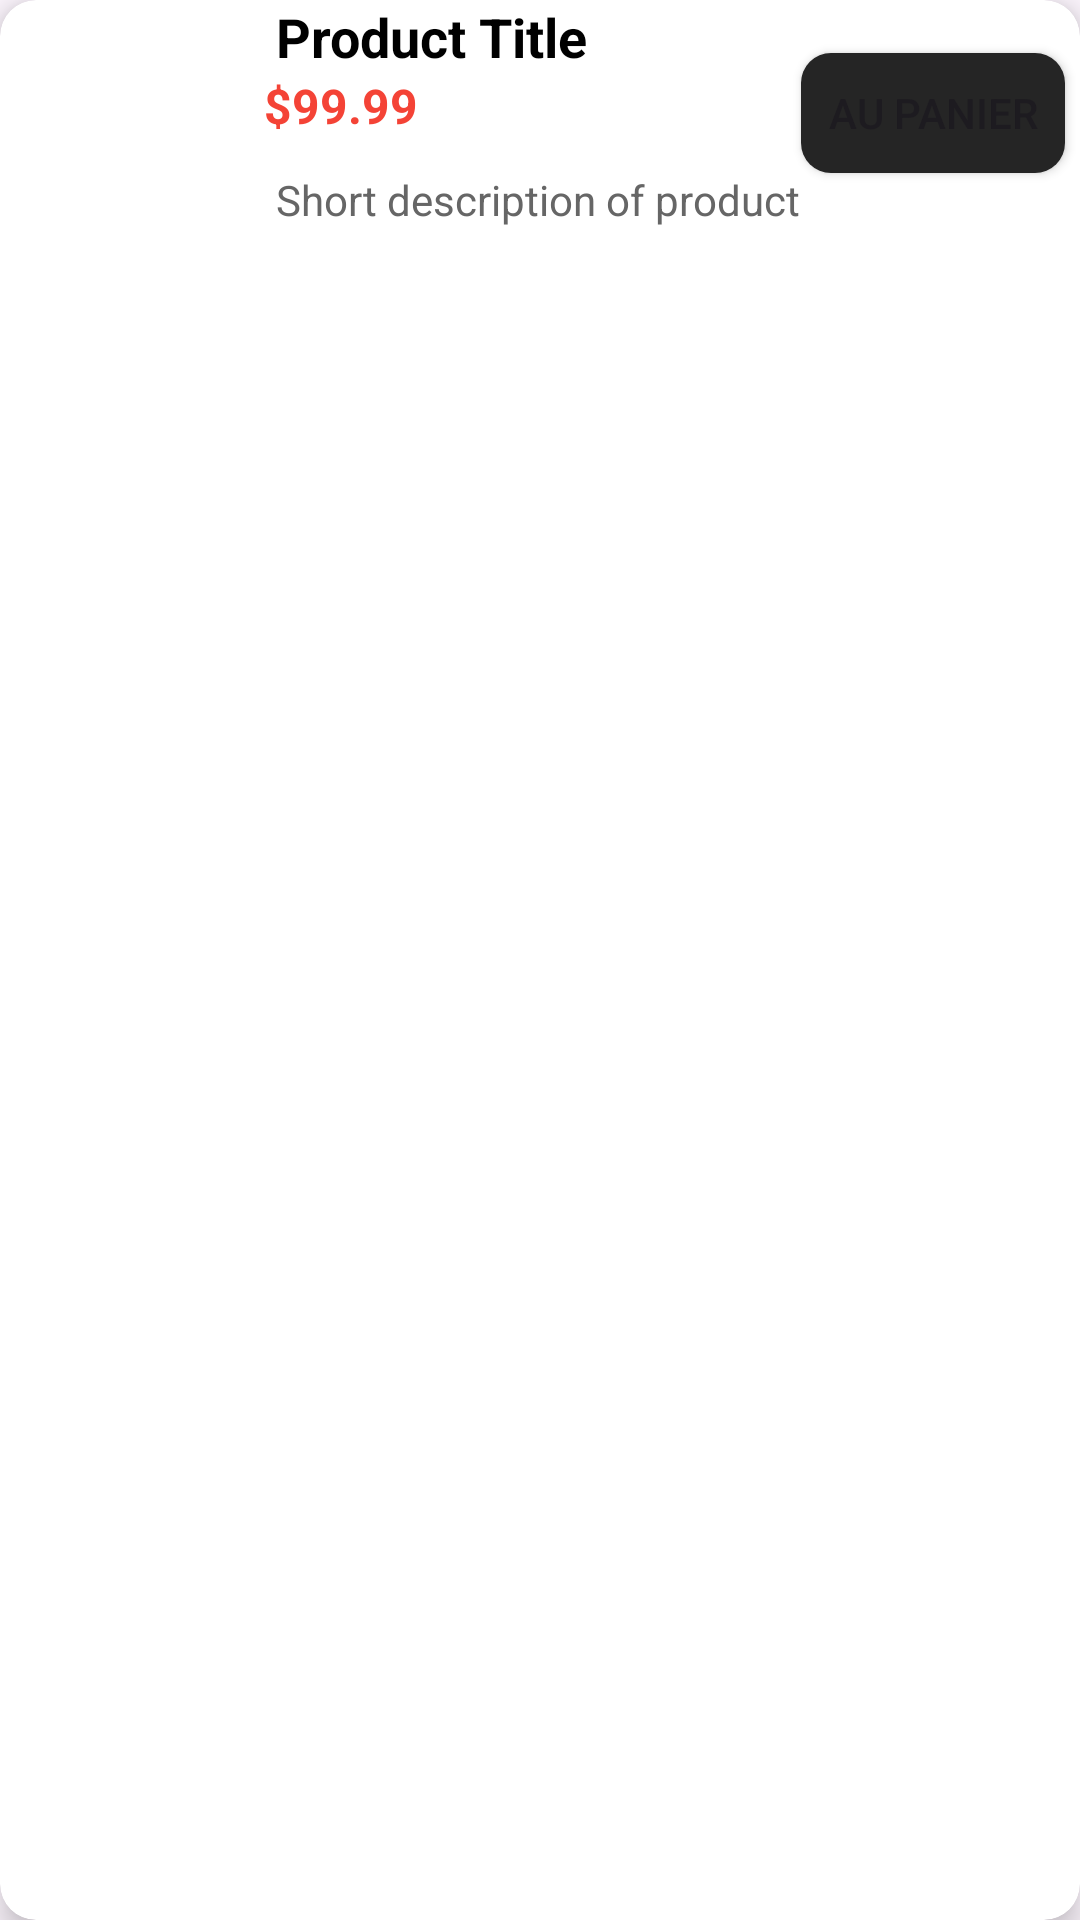

This screen was rendered from an Android layout file. Write that file and the resources it references.
<!-- AndroidManifest.xml: application theme Theme.Tp_synthese_Ui -->
<!-- res/layout/product_item.xml -->
<?xml version="1.0" encoding="utf-8"?>
    <androidx.cardview.widget.CardView
        xmlns:android="http://schemas.android.com/apk/res/android"
        xmlns:app="http://schemas.android.com/apk/res-auto"
        android:background="?android:attr/selectableItemBackground"
        xmlns:card_view="http://schemas.android.com/apk/res-auto"
        android:layout_marginTop="10dp"
        android:layout_width="match_parent"
        android:layout_height="wrap_content"
        android:layout_margin="12dp"
        card_view:cardCornerRadius="12dp"
        card_view:cardElevation="6dp"
        >

<androidx.constraintlayout.widget.ConstraintLayout
    android:layout_width="match_parent"
    android:layout_height="wrap_content">

    <ImageView
        android:id="@+id/productImage"
        android:layout_width="80dp"
        android:layout_height="80dp"
        android:scaleType="centerCrop"
        app:layout_constraintStart_toStartOf="parent"
        app:layout_constraintTop_toTopOf="parent"
        app:layout_constraintBottom_toBottomOf="parent"/>

    <TextView
        android:id="@+id/productTitle"
        android:layout_width="0dp"
        android:layout_height="wrap_content"
        android:text="Product Title"
        android:textSize="18sp"
        android:textStyle="bold"
        android:maxLines="1"
        android:ellipsize="end"
        android:textColor="@color/black_pure"
        app:layout_constraintStart_toEndOf="@id/productImage"
        app:layout_constraintTop_toTopOf="@id/productImage"
        app:layout_constraintHorizontal_bias="0"
        android:layout_marginStart="12dp"/>

    <TextView
        android:id="@+id/productDescription"
        android:layout_width="0dp"
        android:layout_height="wrap_content"
        android:text="Short description of product"
        android:textSize="14sp"
        android:textColor="#666"
        android:maxLines="2"
        android:ellipsize="end"
        app:layout_constraintStart_toStartOf="@id/productTitle"
        app:layout_constraintTop_toBottomOf="@+id/productPrice"
        app:layout_constraintBottom_toBottomOf="@id/productImage"
        android:layout_marginTop="7dp"
        />

    <TextView
        android:id="@+id/productPrice"
        android:layout_width="wrap_content"
        android:layout_height="wrap_content"
        android:text="$99.99"
        android:textSize="16sp"
        android:textColor="@color/error_red"
        android:textStyle="bold"
        app:layout_constraintStart_toEndOf="@+id/productImage"
        app:layout_constraintTop_toBottomOf="@+id/productTitle"
        android:layout_marginStart="8dp"
        android:layout_marginEnd="4dp"
        />

    <TextView
        android:id="@+id/OldPrice"
        android:layout_width="wrap_content"
        android:layout_height="wrap_content"
        app:layout_constraintStart_toEndOf="@+id/productPrice"
        app:layout_constraintTop_toBottomOf="@+id/productTitle"
        android:layout_marginLeft="10dp"
        android:textSize="16sp"

        />

    <Button
        android:id="@+id/addbtn"
        android:layout_width="wrap_content"
        android:layout_height="40dp"
        android:text="au panier"
        app:layout_constraintEnd_toEndOf="parent"
        app:layout_constraintTop_toTopOf="parent"
        app:layout_constraintBottom_toBottomOf="parent"
        android:background="@drawable/rounded_sharp"
        android:backgroundTint="@color/background_card"
        android:layout_marginRight="5dp"
        android:layout_marginBottom="5dp"
        android:padding="0dp"
        />
</androidx.constraintlayout.widget.ConstraintLayout>
    </androidx.cardview.widget.CardView>
<!-- resources referenced by this layout -->
<resources>
  <color name="background_card">#252525</color>
  <color name="black_pure">#000000</color>
  <color name="error_red">#F44336</color>
  <!-- drawable rounded_sharp (drawable) -->
  <?xml version="1.0" encoding="utf-8"?>
  <selector xmlns:android="http://schemas.android.com/apk/res/android">
      <item>
          <shape android:shape="rectangle">
              <solid android:color="#FFFFFF" />
              <corners android:radius="10dp" />
          </shape>
      </item>
  </selector>
  <style name="Theme.Tp_synthese_Ui" parent="Base.Theme.Tp_synthese_Ui" />
  <style name="Base.Theme.Tp_synthese_Ui" parent="Theme.Material3.DayNight.NoActionBar">
          
          
      </style>
</resources>
